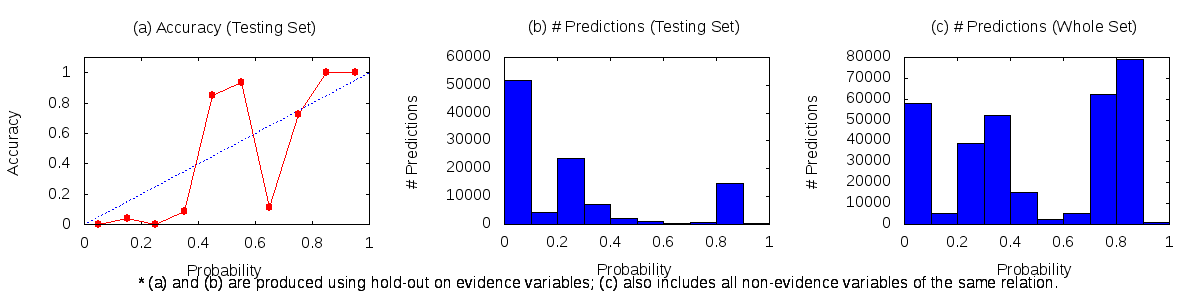

Values plotted in this chart, from the file beside it:
0	0.1	58140	69	51514
0.1	0.2	5123	173	4109
0.2	0.3	38576	13	23642
0.3	0.4	52128	625	6496
0.4	0.5	15533	1863	337
0.5	0.6	2236	999	66
0.6	0.7	5071	42	324
0.7	0.8	62045	612	235
0.8	0.9	79193	14651	2
0.9	1	846	531	0
